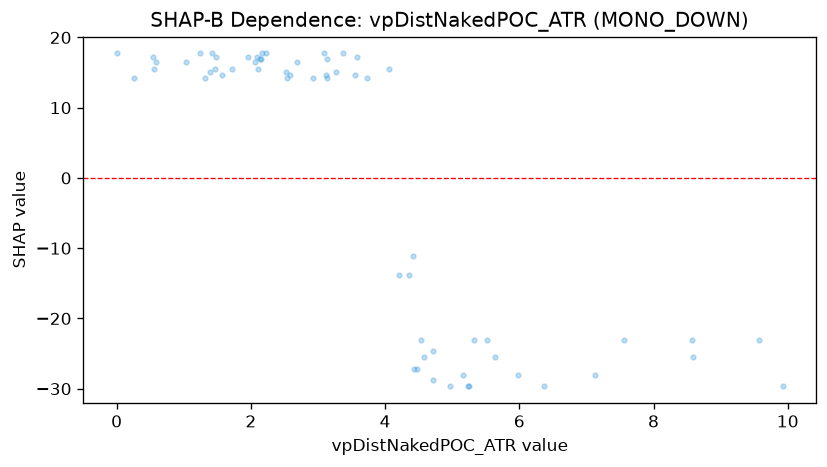

Data behind this chart, as committed beside it:
feature_value, shap_value
0.0, 17.72
3.262, 15.07
4.573, -25.47
4.707, -24.61
1.964, 17.27
0.539, 17.27
3.584, 17.27
2.524, 15.07
1.389, 15.07
1.474, 17.27
5.244, -29.67
1.236, 17.72
1.717, 15.52
2.107, 15.52
3.095, 17.72
2.097, 17.27
4.967, -29.67
6.368, -29.67
8.586, -25.47
2.169, 17.72
9.922, -29.67
4.714, -28.81
1.419, 17.72
1.465, 15.52
0.562, 15.52
5.229, -29.67
3.38, 17.72
5.632, -25.47
0.586, 16.44
4.053, 15.52
2.222, 17.72
3.142, 16.89
2.06, 16.44
4.528, -23.02
5.526, -23.02
3.118, 14.68
5.982, -28.08
2.93, 14.23
1.032, 16.44
4.434, -27.22
2.129, 16.89
1.575, 14.68
5.332, -23.02
2.54, 14.23
2.154, 16.89
2.693, 16.44
4.363, -13.82
8.568, -23.02
0.255, 14.23
1.316, 14.23
4.479, -27.22
5.159, -28.08
3.137, 14.23
4.204, -13.82
3.554, 14.68
2.589, 14.68
4.412, -11.17
3.731, 14.23
9.577, -23.02
7.559, -23.02
... 1 more rows
